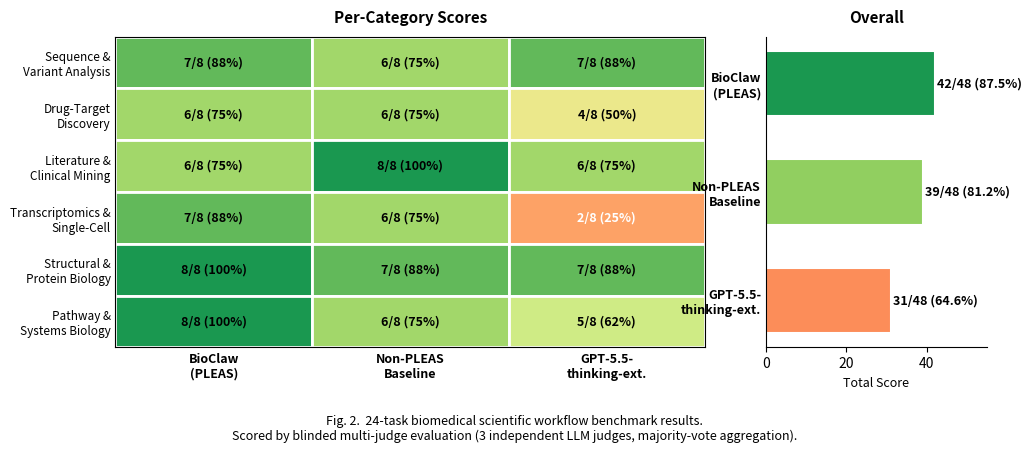

Recreate this plot in Python. (Note: this script raises an exception after producing the figure.)
"""
Generate Fig. 2 for IEEE IRI 2026 paper.
Heatmap (left) + horizontal bar chart (right) showing
24-task biomedical benchmark results with blinded multi-judge scoring.
"""
import matplotlib
matplotlib.use("Agg")
import matplotlib.pyplot as plt
import matplotlib.colors as mcolors
import numpy as np

categories = [
    "Sequence &\nVariant Analysis",
    "Drug-Target\nDiscovery",
    "Literature &\nClinical Mining",
    "Transcriptomics &\nSingle-Cell",
    "Structural &\nProtein Biology",
    "Pathway &\nSystems Biology",
]

systems = ["BioClaw\n(PLEAS)", "Non-PLEAS\nBaseline", "GPT-5.5-\nthinking-ext."]

scores = np.array([
    [7, 6, 7],  # Seq & Variant
    [6, 6, 4],  # Drug-Target
    [6, 8, 6],  # Lit & Clinical
    [7, 6, 2],  # Transcriptomics
    [8, 7, 7],  # Structural
    [8, 6, 5],  # Pathway
])

max_per_cat = 8
totals = scores.sum(axis=0)  # [42, 39, 31]
max_total = 48

fractions = scores / max_per_cat

cmap = mcolors.LinearSegmentedColormap.from_list(
    "bench", ["#d73027", "#fc8d59", "#fee08b", "#d9ef8b", "#91cf60", "#1a9850"]
)
norm = mcolors.Normalize(vmin=0, vmax=1)

fig, (ax_heat, ax_bar) = plt.subplots(
    1, 2, figsize=(10.5, 4.2),
    gridspec_kw={"width_ratios": [3.2, 1.2], "wspace": 0.15},
)

for i in range(len(categories)):
    for j in range(len(systems)):
        val = fractions[i, j]
        color = cmap(norm(val))
        ax_heat.add_patch(plt.Rectangle((j, i), 1, 1, facecolor=color, edgecolor="white", linewidth=2))
        pct = int(round(scores[i, j] / max_per_cat * 100))
        text_color = "white" if val < 0.4 else "black"
        ax_heat.text(
            j + 0.5, i + 0.5,
            f"{scores[i, j]}/{max_per_cat} ({pct}%)",
            ha="center", va="center", fontsize=9, fontweight="bold", color=text_color,
        )

ax_heat.set_xlim(0, len(systems))
ax_heat.set_ylim(0, len(categories))
ax_heat.set_xticks([x + 0.5 for x in range(len(systems))])
ax_heat.set_xticklabels(systems, fontsize=9, fontweight="bold")
ax_heat.set_yticks([y + 0.5 for y in range(len(categories))])
ax_heat.set_yticklabels(categories, fontsize=8.5)
ax_heat.invert_yaxis()
ax_heat.tick_params(axis="both", which="both", length=0)
ax_heat.set_title("Per-Category Scores", fontsize=11, fontweight="bold", pad=10)

bar_colors = ["#1a9850", "#91cf60", "#fc8d59"]
bars = ax_bar.barh(
    range(len(systems)), totals, color=bar_colors,
    edgecolor="white", linewidth=1.5, height=0.6,
)

for idx, (bar, total) in enumerate(zip(bars, totals)):
    pct = round(total / max_total * 100, 1)
    ax_bar.text(
        total + 0.5, bar.get_y() + bar.get_height() / 2,
        f"{total}/{max_total} ({pct}%)",
        ha="left", va="center", fontsize=9, fontweight="bold",
    )

ax_bar.set_yticks(range(len(systems)))
ax_bar.set_yticklabels(systems, fontsize=9, fontweight="bold")
ax_bar.set_xlim(0, 55)
ax_bar.set_xlabel("Total Score", fontsize=9)
ax_bar.set_title("Overall", fontsize=11, fontweight="bold", pad=10)
ax_bar.invert_yaxis()
ax_bar.tick_params(axis="y", which="both", length=0)
ax_bar.spines["top"].set_visible(False)
ax_bar.spines["right"].set_visible(False)

fig.text(
    0.5, -0.02,
    "Fig. 2.  24-task biomedical scientific workflow benchmark results.\n"
    "Scored by blinded multi-judge evaluation (3 independent LLM judges, majority-vote aggregation).",
    ha="center", va="top", fontsize=9, style="italic",
)

fig.subplots_adjust(bottom=0.14, left=0.12, right=0.95)
plt.savefig("/home/user/PLEAS/case_studies/figures/fig2_benchmark.png", dpi=300, bbox_inches="tight")
plt.savefig("/home/user/PLEAS/case_studies/figures/fig2_benchmark.pdf", bbox_inches="tight")
print("Saved fig2_benchmark.png and fig2_benchmark.pdf")
